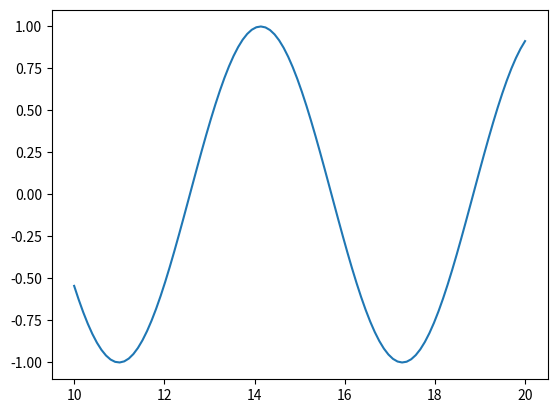

Python code for this plot:
from cmath import sin
import os;
import  matplotlib.pyplot as plt 
import  numpy as np



if __name__ == '__main__':
    x  = np.linspace(10,20,100)
    print(x)
    plt.plot()
    plt.plot(x,np.sin(x))
    plt.show()